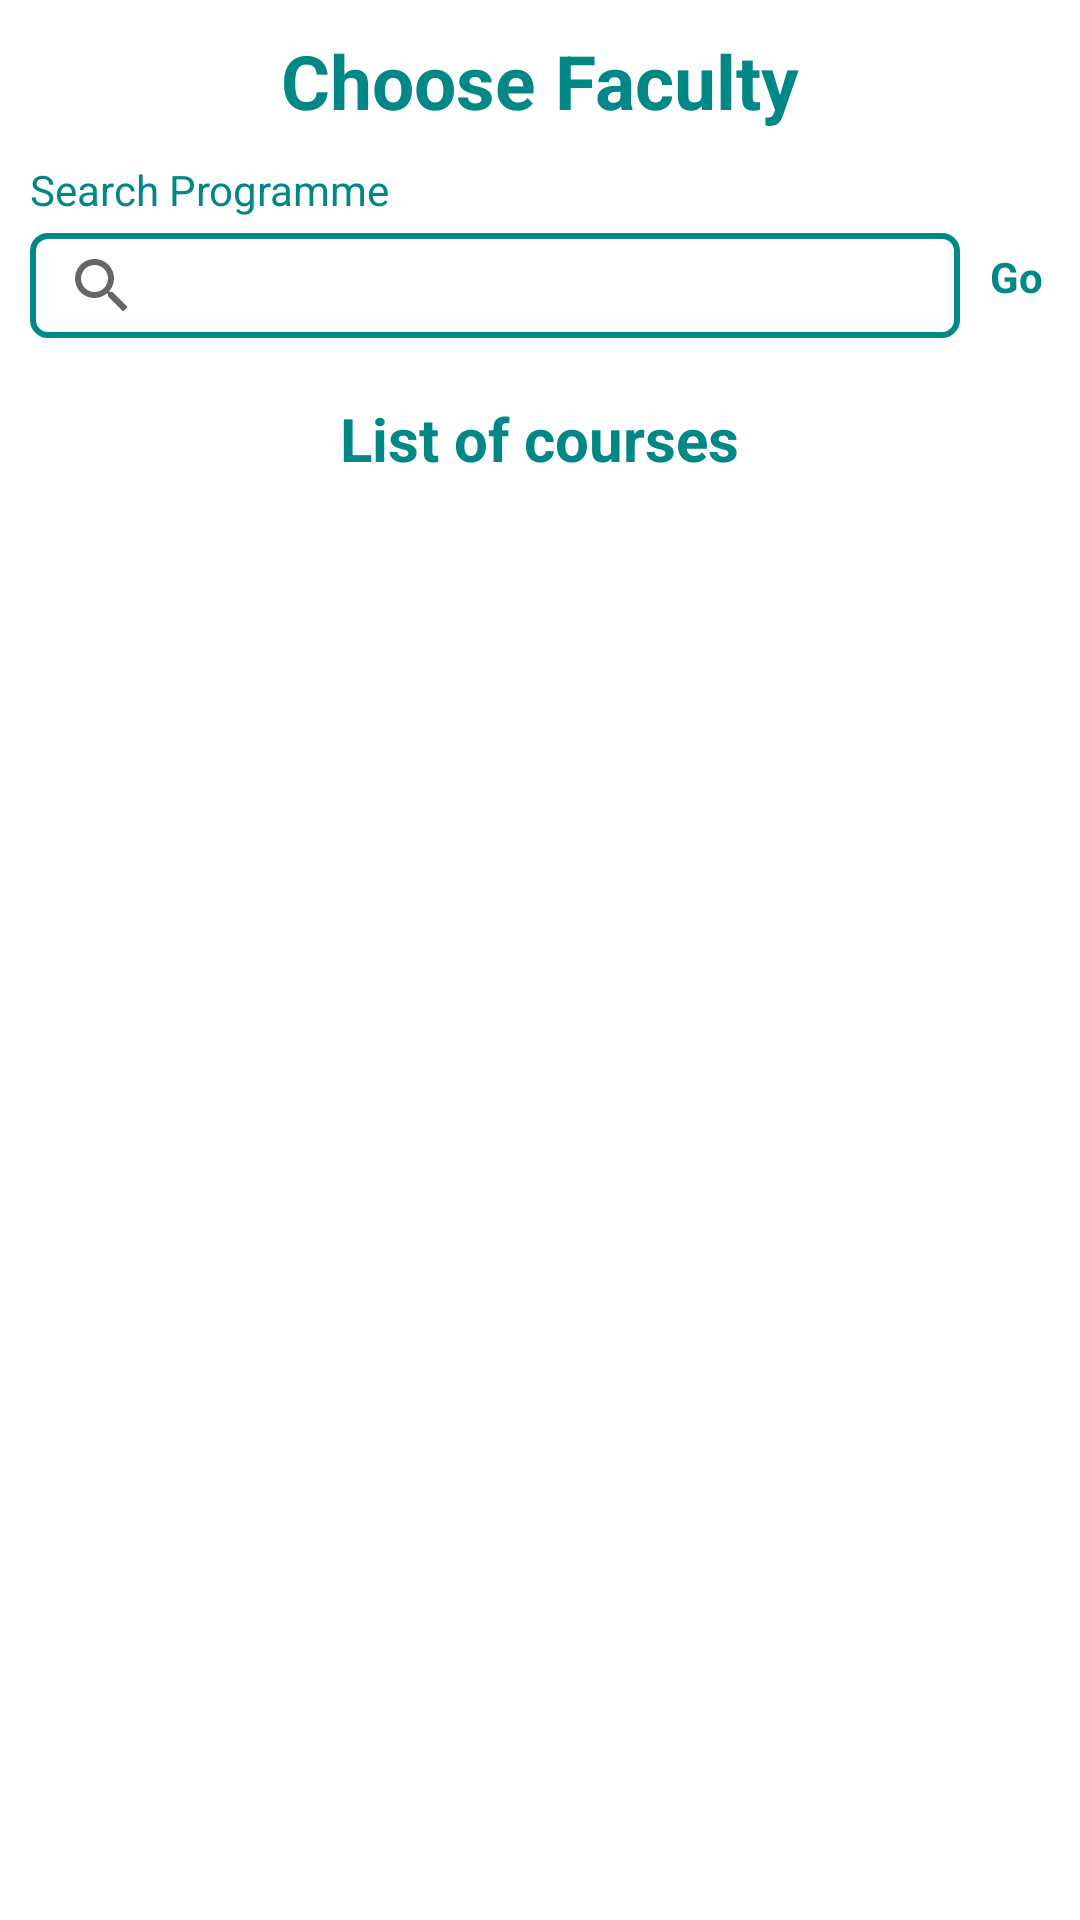

Write the Android layout XML for this screen, with the resource values it uses.
<!-- AndroidManifest.xml: application theme Theme.Attendance -->
<!-- res/layout/activity_view_course.xml -->
<?xml version="1.0" encoding="utf-8"?>
<RelativeLayout
    xmlns:android="http://schemas.android.com/apk/res/android"
    xmlns:app="http://schemas.android.com/apk/res-auto"
    xmlns:tools="http://schemas.android.com/tools"
    android:layout_width="match_parent"
    android:layout_height="match_parent"
    tools:context=".ViewCourse">

    <TextView
        android:layout_width="wrap_content"
        android:layout_height="wrap_content"
        android:textSize="25sp"
        android:text="Choose Faculty"
        android:textStyle="bold"
        android:textColor="@color/teal_700"
        android:layout_centerHorizontal="true"
        android:layout_marginTop="10dp"
        android:id="@+id/facultyHeader"/>
    <TextView
        android:layout_marginTop="10dp"
        android:layout_width="wrap_content"
        android:layout_height="wrap_content"
        android:layout_below="@id/facultyHeader"
        android:text="Search Programme"
        android:layout_marginLeft="10dp"
        android:textColor="@color/teal_700"
        android:id="@+id/textSearch"/>

    <androidx.appcompat.widget.SearchView
        android:layout_width="310dp"
        android:layout_height="35dp"
        android:layout_marginLeft="10dp"
        android:layout_below="@id/textSearch"
        android:layout_marginTop="5dp"
        android:background="@drawable/editbackground"
        app:queryHint="Search Faculty"
        android:id="@+id/searchFaculty"/>
    <TextView
        android:layout_marginTop="10dp"
        android:layout_width="wrap_content"
        android:layout_height="wrap_content"
        android:layout_below="@id/textSearch"
        android:text="Go"
        android:textStyle="bold"
        android:layout_toRightOf="@id/searchFaculty"
        android:layout_marginLeft="10dp"
        android:textColor="@color/teal_700"
        android:id="@+id/buttonSearch"/>

    <TextView
        android:layout_marginTop="20dp"
        android:layout_centerHorizontal="true"
        android:layout_width="wrap_content"
        android:layout_height="wrap_content"
        android:layout_below="@id/searchFaculty"
        android:text="List of courses"
        android:textStyle="bold"
        android:textSize="20sp"
        android:layout_marginLeft="10dp"
        android:textColor="@color/teal_700"
        android:id="@+id/textViewCourse"/>

    <ScrollView
        android:layout_width="match_parent"
        android:layout_height="wrap_content"
        android:layout_below="@id/textViewCourse"
        android:layout_marginTop="20dp">

        <androidx.recyclerview.widget.RecyclerView
            android:layout_width="match_parent"
            android:layout_height="wrap_content"
            android:layout_below="@id/textView"
            android:id="@+id/recycler_student_view_course"/>
    </ScrollView>
</RelativeLayout>
<!-- resources referenced by this layout -->
<resources>
  <color name="teal_700">#FF018786</color>
  <!-- drawable editbackground (drawable) -->
  <?xml version="1.0" encoding="utf-8"?>
  <shape android:shape="rectangle" xmlns:android="http://schemas.android.com/apk/res/android">
      <stroke android:width="2dp" android:color="@color/teal_700"/>
  
      <corners android:radius="5dp"/>
  </shape>
  <style name="Theme.Attendance" parent="Theme.MaterialComponents.DayNight.NoActionBar">
          
          <item name="colorPrimary">@color/purple_500</item>
          <item name="colorPrimaryVariant">@color/purple_700</item>
          <item name="colorOnPrimary">@color/white</item>
          
          <item name="colorSecondary">@color/teal_200</item>
          <item name="colorSecondaryVariant">@color/teal_700</item>
          <item name="colorOnSecondary">@color/black</item>
          
          <item name="android:statusBarColor" tools:targetApi="l">?attr/colorPrimaryVariant</item>
          
      </style>
  <color name="purple_500">#FF018786</color>
  <color name="purple_700">#FF018786</color>
  <color name="white">#FFFFFFFF</color>
  <color name="teal_200">#FF03DAC5</color>
  <color name="black">#FF000000</color>
</resources>
